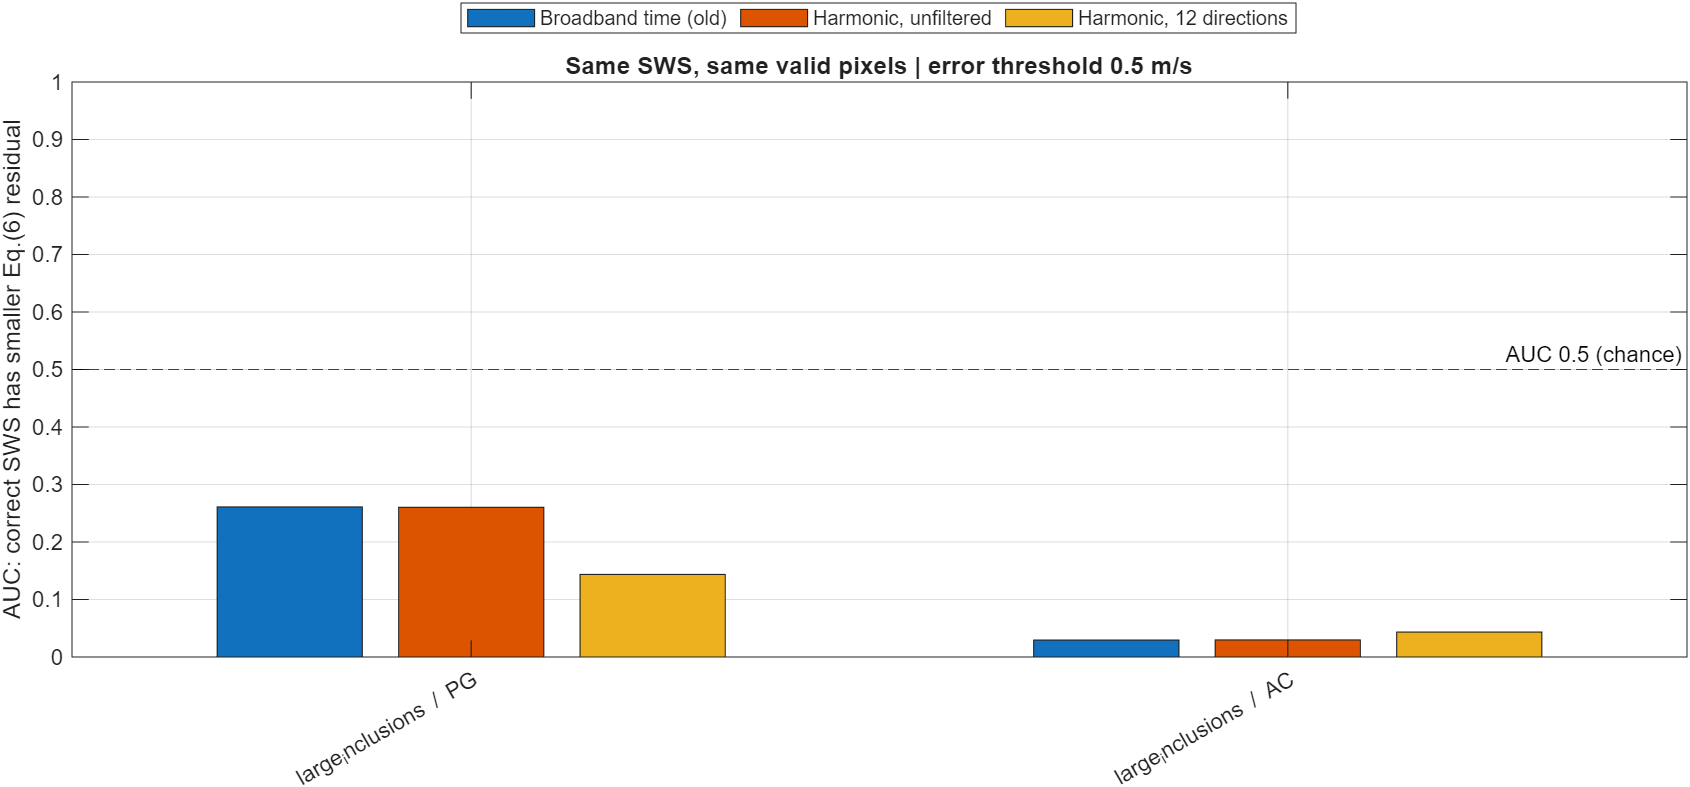

Values plotted in this chart, from the file beside it:
Phantom, Region, Estimator, Wavefield, N, NGood, NBad, AUC, MedianResidualGood, MedianResidualBad
large_inclusions, Global, PG, BroadbandTime, 363242, 32660, 330582, 0.2609, 415.6, 132
large_inclusions, Global, PG, HarmonicUnfiltered, 363242, 32660, 330582, 0.2604, 416.3, 132.4
large_inclusions, Global, PG, HarmonicDirectional12, 363242, 32660, 330582, 0.1435, 166.7, 6.908
large_inclusions, Global, AC, BroadbandTime, 363242, 27873, 335369, 0.02952, 465.7, 135.9
large_inclusions, Global, AC, HarmonicUnfiltered, 363242, 27873, 335369, 0.02968, 466.6, 136.3
large_inclusions, Global, AC, HarmonicDirectional12, 363242, 27873, 335369, 0.04346, 200.3, 7.41
